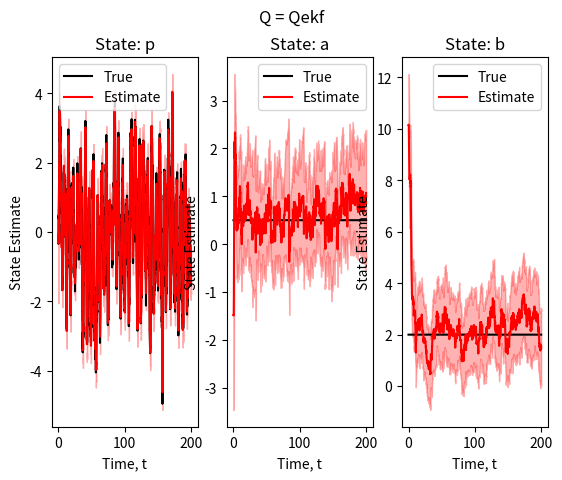

Python code for this plot:
import os
import numpy as np
from scipy.linalg import sqrtm, det, inv
import matplotlib.pyplot as plt

def get_random_vector(mu,cov):
	# Sample normal distribution and then transform per desired parameters to output samples on desired distribution
	num_points = np.size(mu)
	a = np.zeros((num_points,1))
	#print(mu)
	#print(cov)
	#expects mu is a column vector

	for i in range(num_points):
		rand_points = np.random.randn(num_points).reshape((-1,1))

		if num_points == 1:
			a = cov*rand_points + mu
		else:
			a[:,0] = np.transpose(sqrtm(cov)@rand_points+mu)

	#a comes out as a column vector
	return a

def state_dynamics(x,t,dt,Q, include_noise = True):
	u = np.sin(t) #Input fuction
	if(include_noise):
		wt = get_random_vector(np.zeros(3).reshape((-1,1)),Q)
	else:
		wt = np.zeros(3)

	p_t1 = x[0]*(1-x[1]*dt)+x[2]*u*dt + wt[0]
	a_t1 = x[1]+wt[1]
	b_t1 = x[2]+wt[2]

	x_t1 = np.array([p_t1,a_t1,b_t1]).reshape((-1,1))

	return x_t1


def get_A(x,dt,t):
	u = np.sin(t)
	A = np.identity(3)
	A[0,0] = (1-x[1]*dt)
	A[0,1] = -x[0]*dt
	A[0,2] = u*dt

	return A

def get_C(x,dt,t):

	C = np.zeros((1,3))
	C[0,0] = 1.0

	return C


def get_measurement(x,t,dt,R):

	wt = get_random_vector(0,R)
	#print("Measurement noise: %f" % wt)
	y = x[0]+wt

	return y

#True parameters
a_t = .5
b_t = 2

#input functionn u = sin(t)

Q = np.zeros((3,3))
Q[0,0] = .1

#R = np.zeros((3,3))
#R[0,0] = .1
R = .1
dt = .1

mu_tt = np.array([0,0,10.0]).reshape((-1,1))
sig_tt = np.identity(3)

steps = 2000
t_ = np.arange(0,steps*dt,step = dt)

# Create history of measurement vector
yt = np.zeros((np.size(t_),1))

s_s = 3 #dimension of the state vector

xt = np.zeros((np.size(t_),s_s)) # Create history of predicted state vector
xt[0,:] = get_random_vector(mu_tt,sig_tt).T

x_s = np.zeros((np.size(t_),s_s)) # Create history of simulated(true) state vector
x_s[0,0] = xt[0,0]
x_s[0,1] = a_t
x_s[0,2] = b_t


sigs = np.zeros((s_s,s_s,np.size(t_)))
sigs[:,:,0] = sig_tt



Q_e = .01*np.identity(3)
Q_e[0,0] = .1

mu_tt = xt[0,:].reshape((-1,1))

#Simulate trajectory
for t in range(1, np.size(t_)):
	
	#Predict
	mu_t1_t = state_dynamics(mu_tt,t_[t],dt,Q, False) # No noise in the prediction step of the state

	A = get_A(mu_tt,dt,t_[t])
	sig_t1_t = A@sig_tt@A.T + Q_e
	#sig_t1_t = A@sig_tt@A.T + Q
	
	#Get "true" state
	x_s[t,:] = np.transpose(state_dynamics(x_s[t-1,:].reshape((-1,1)),t_[t],dt,Q)) # Noise included in "true" state propogation

	#Measure
	yt[t,:] = np.transpose(get_measurement(x_s[t,:].reshape((-1,1)),t_[t],dt,R)) # Noise included in measurement of "true" state

	C = get_C(mu_t1_t,dt,t)

	#Update
	K = sig_t1_t@C.T@inv(C@sig_t1_t@C.T+R) #Kalman Gain

	mu_tt = mu_t1_t + K@(yt[t,:].reshape((-1,1))-get_measurement(mu_t1_t,t_[t],dt,0)) # No noise included in measurement model given the predicted state
	xt[t,:] = np.transpose(mu_tt)
	sig_tt = sig_t1_t-K@C@sig_t1_t
	sigs[:,:,t] = sig_tt







fig, axs = plt.subplots(1,3)
state_list = ["p","a","b"]


for n in range(s_s):
	axs[n].plot(t_,x_s[:,n], color='black')
	axs[n].plot(t_,xt[:,n], color='red')
	axs[n].fill_between(t_, xt[:, n] - 1.96*np.sqrt(sigs[n,n,:]), #95% confidence interval shading, adapted from test.py file that was provided
                        xt[:, n] + 1.96 * np.sqrt(sigs[n,n,:]),
                        color='red', alpha=0.3)
	axs[n].set_xlabel("Time, t")
	axs[n].set_ylabel("State Estimate")
	axs[n].title.set_text("State: %s" % state_list[n])
	axs[n].legend(("True", "Estimate"))

fig.suptitle("Q = Qekf")
#axs[0].plot(t_,yt,color="blue")

plt.show()

